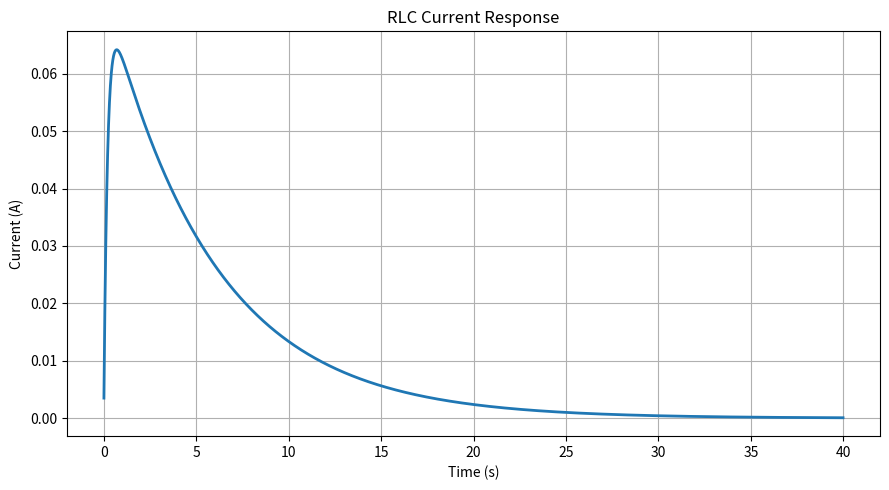
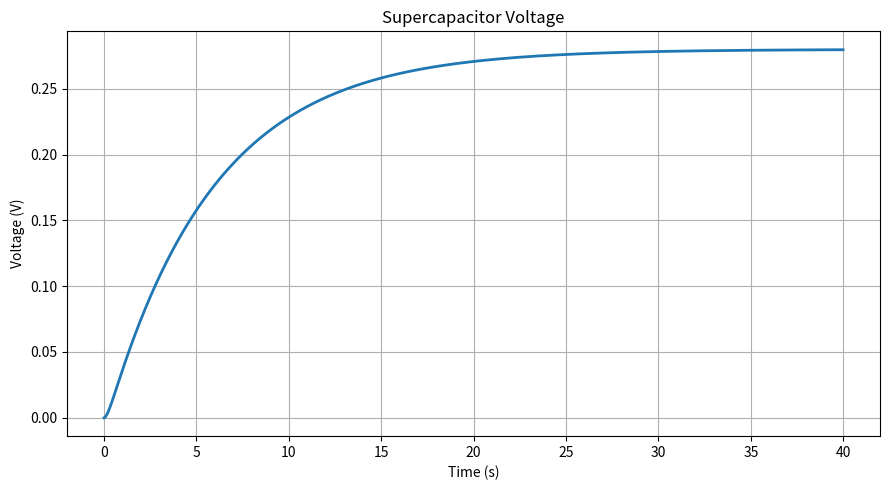
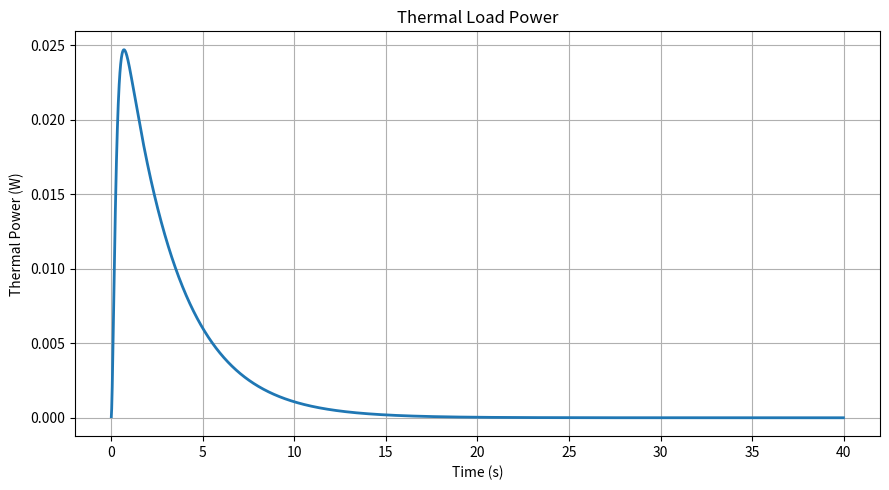
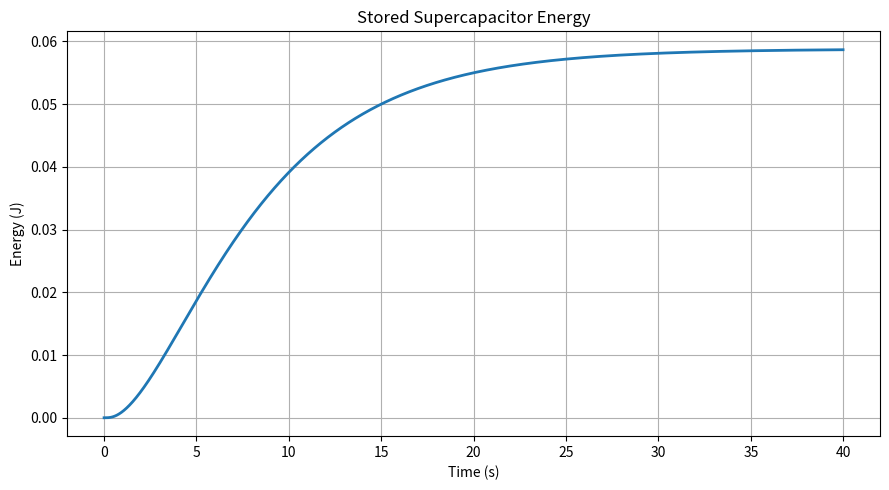

Source code (Python) for these figures, in order:
import numpy as np
import matplotlib.pyplot as plt

# ==========================================================
# STAGE 7
# RLC ENERGY BUFFER + THERMAL LOAD
# ==========================================================

dt = 0.01
time_steps = 4000

# ==========================================================
# TEG PARAMETERS
# ==========================================================

seebeck_coefficient = 0.020

hot_temperature = 8.0
cold_temperature = -6.0

delta_T = (
    hot_temperature
    - cold_temperature
)

teg_voltage = (
    seebeck_coefficient
    * delta_T
)

# ==========================================================
# RLC PARAMETERS
# ==========================================================

R = 4.0          # Ohms
L = 0.8          # Henry
C = 1.5          # Farads

# ==========================================================
# THERMAL LOAD
# ==========================================================

R_load = 6.0

# ==========================================================
# INITIAL CONDITIONS
# ==========================================================

current = 0.0
capacitor_voltage = 0.0
charge = 0.0

# ==========================================================
# STORAGE
# ==========================================================

time_axis = []

current_history = []
voltage_history = []

thermal_power_history = []
capacitor_energy_history = []

# ==========================================================
# SIMULATION LOOP
# ==========================================================

for step in range(time_steps):

    t = step * dt

    # ======================================================
    # RLC DYNAMICS
    # ======================================================

    dI_dt = (
        teg_voltage
        - R * current
        - capacitor_voltage
    ) / L

    current += dI_dt * dt

    # ======================================================
    # CAPACITOR UPDATE
    # ======================================================

    charge += current * dt

    capacitor_voltage = (
        charge / C
    )

    # ======================================================
    # THERMAL LOAD POWER
    # ======================================================

    thermal_power = (
        current ** 2
    ) * R_load

    # ======================================================
    # CAPACITOR ENERGY
    # ======================================================

    capacitor_energy = (
        0.5
        * C
        * capacitor_voltage ** 2
    )

    # ======================================================
    # STORE
    # ======================================================

    time_axis.append(t)

    current_history.append(current)

    voltage_history.append(
        capacitor_voltage
    )

    thermal_power_history.append(
        thermal_power
    )

    capacitor_energy_history.append(
        capacitor_energy
    )

# ==========================================================
# CURRENT RESPONSE
# ==========================================================

plt.figure(figsize=(9,5))

plt.plot(
    time_axis,
    current_history,
    linewidth=2
)

plt.xlabel('Time (s)')
plt.ylabel('Current (A)')

plt.title(
    'RLC Current Response'
)

plt.grid(True)

plt.tight_layout()

plt.savefig(
    'stage7_rlc_current.png',
    dpi=300
)

plt.show()

# ==========================================================
# CAPACITOR VOLTAGE
# ==========================================================

plt.figure(figsize=(9,5))

plt.plot(
    time_axis,
    voltage_history,
    linewidth=2
)

plt.xlabel('Time (s)')
plt.ylabel('Voltage (V)')

plt.title(
    'Supercapacitor Voltage'
)

plt.grid(True)

plt.tight_layout()

plt.savefig(
    'stage7_supercapacitor_voltage.png',
    dpi=300
)

plt.show()

# ==========================================================
# THERMAL POWER
# ==========================================================

plt.figure(figsize=(9,5))

plt.plot(
    time_axis,
    thermal_power_history,
    linewidth=2
)

plt.xlabel('Time (s)')
plt.ylabel('Thermal Power (W)')

plt.title(
    'Thermal Load Power'
)

plt.grid(True)

plt.tight_layout()

plt.savefig(
    'stage7_thermal_power.png',
    dpi=300
)

plt.show()

# ==========================================================
# STORED ENERGY
# ==========================================================

plt.figure(figsize=(9,5))

plt.plot(
    time_axis,
    capacitor_energy_history,
    linewidth=2
)

plt.xlabel('Time (s)')
plt.ylabel('Energy (J)')

plt.title(
    'Stored Supercapacitor Energy'
)

plt.grid(True)

plt.tight_layout()

plt.savefig(
    'stage7_capacitor_energy.png',
    dpi=300
)

plt.show()
